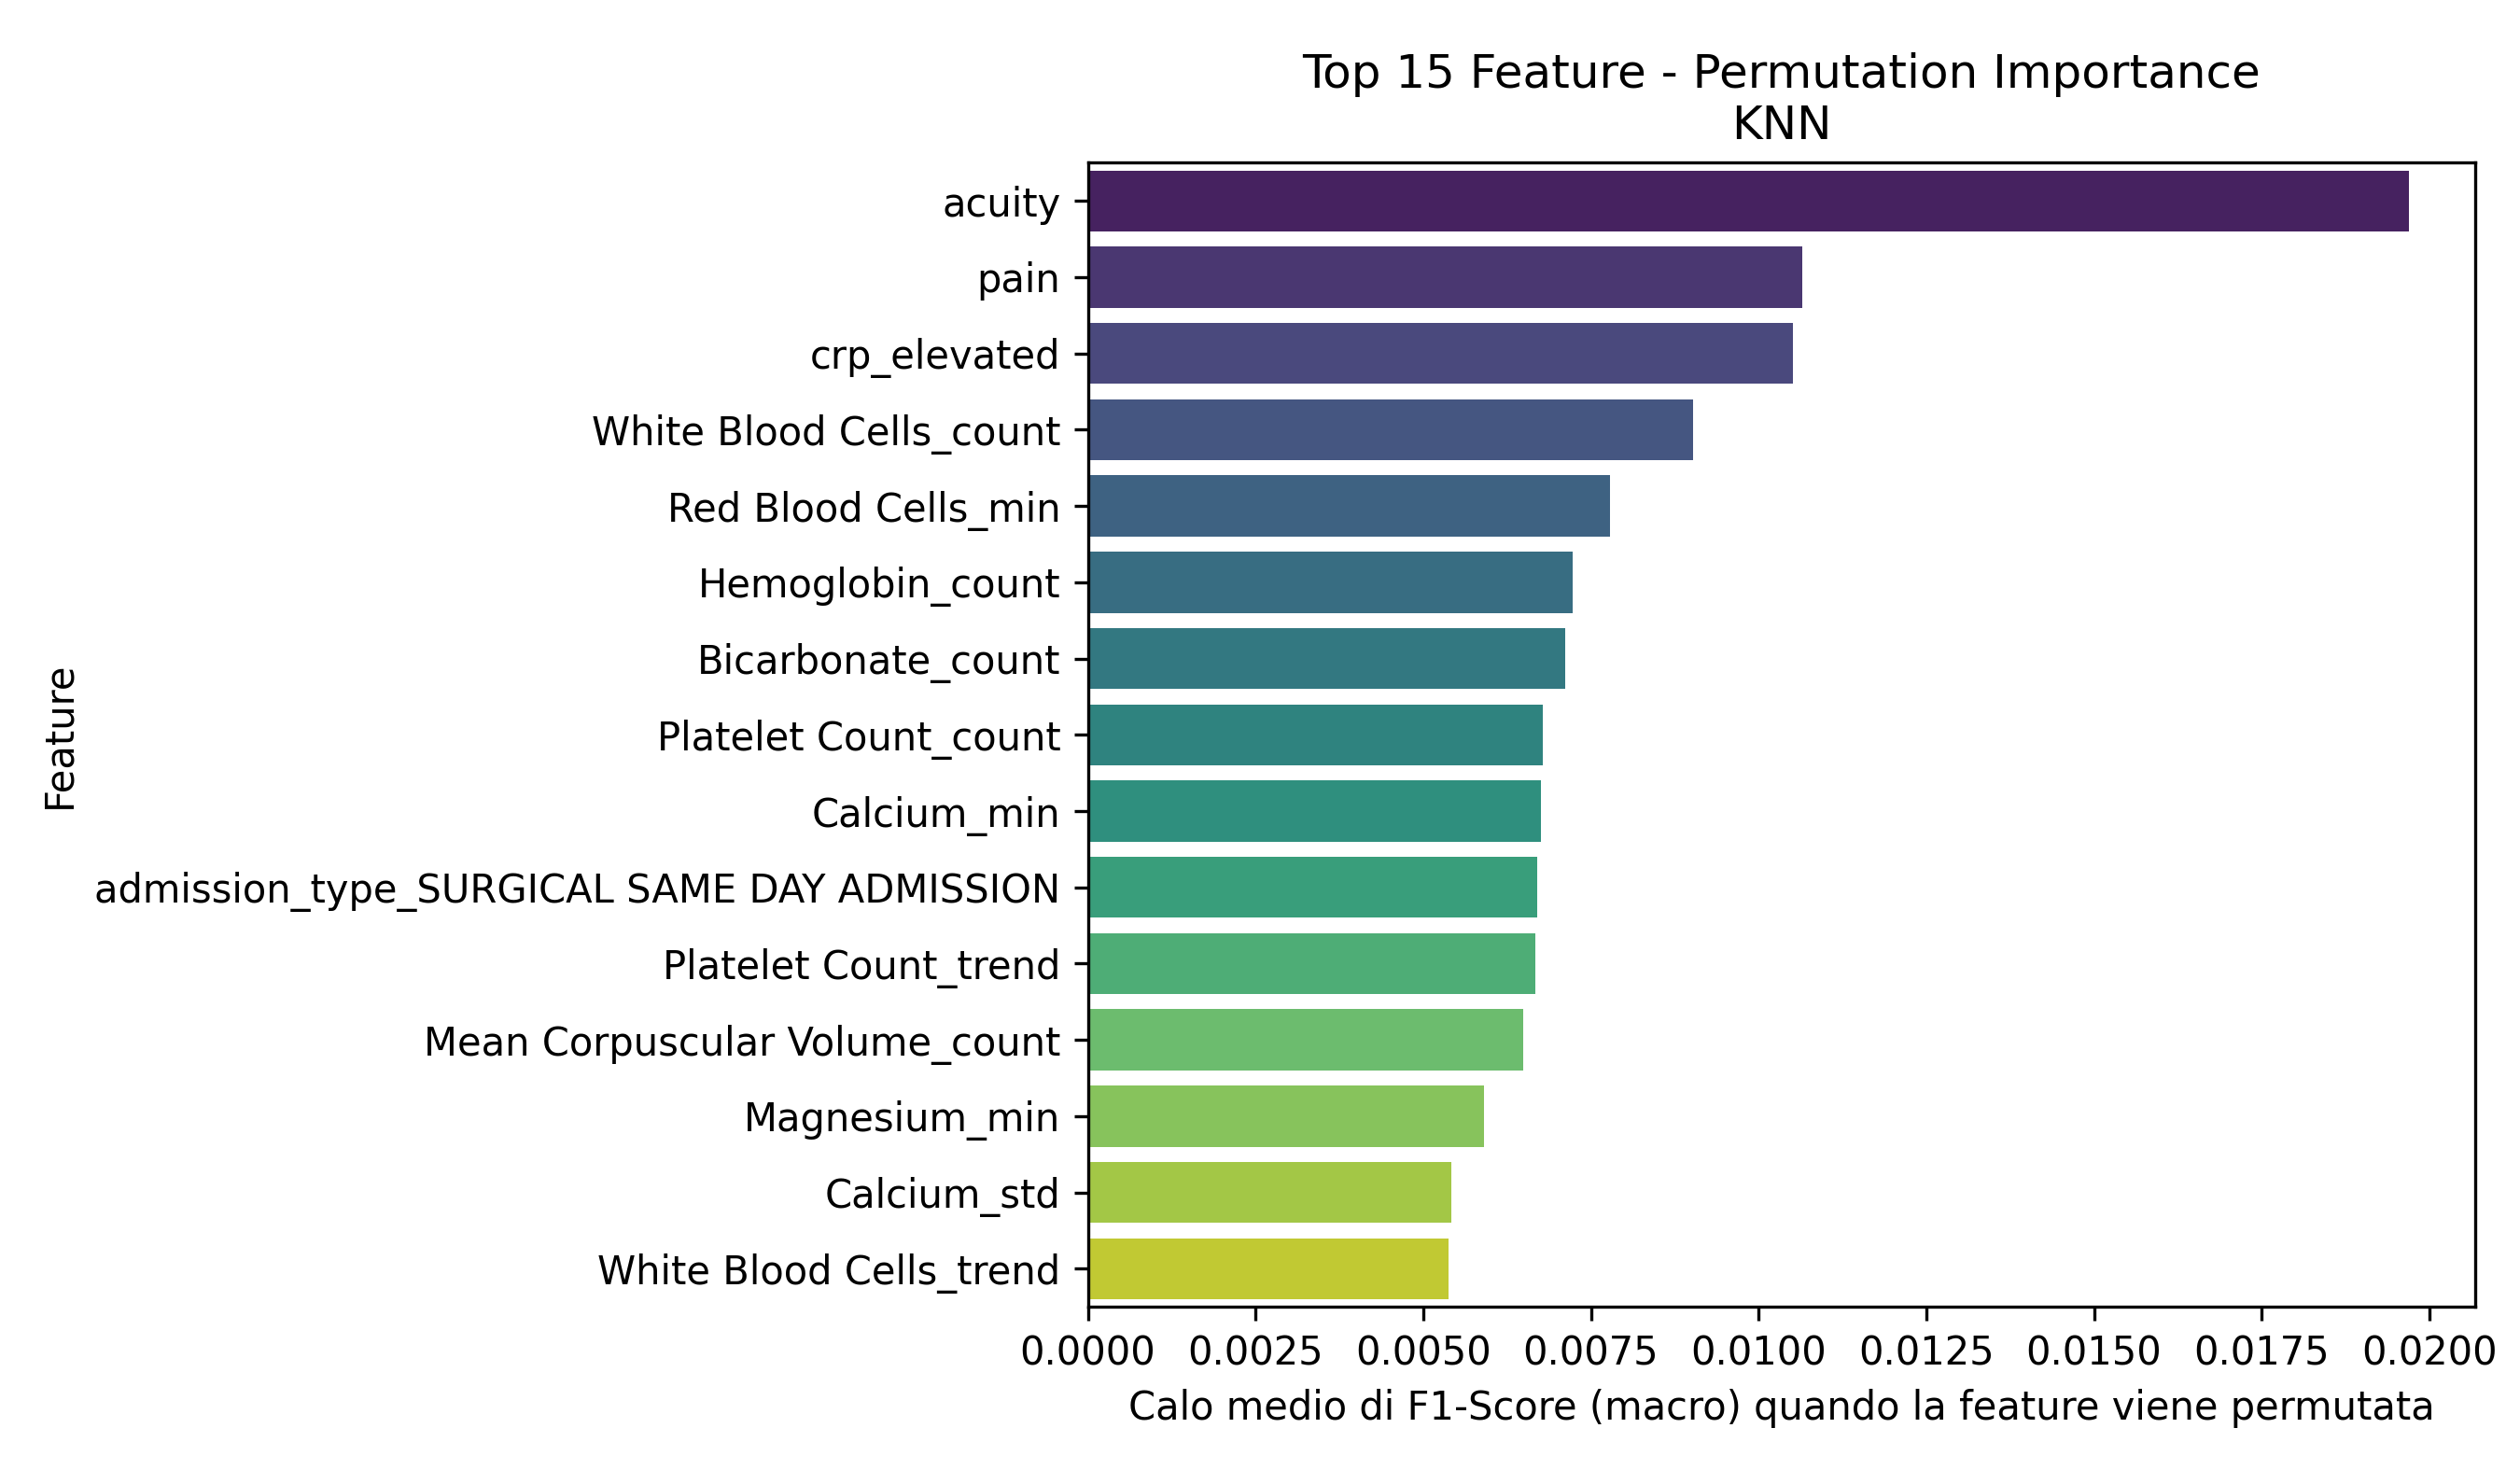

The file beside this chart, header and first rows:
Feature, Importanza_Media
acuity, 0.0197
pain, 0.01066
crp_elevated, 0.01052
White Blood Cells_count, 0.009028
Red Blood Cells_min, 0.007788
Hemoglobin_count, 0.007225
Bicarbonate_count, 0.007111
Platelet Count_count, 0.006778
Calcium_min, 0.006761
admission_type_SURGICAL SAME DAY ADMISSI…, 0.006696
Platelet Count_trend, 0.006674
Mean Corpuscular Volume_count, 0.006485
Magnesium_min, 0.005902
Calcium_std, 0.005417
White Blood Cells_trend, 0.005375
Magnesium_max, 0.005327
heartrate_is_missing, 0.005199
race_WHITE - RUSSIAN, 0.004735
admission_type_URGENT, 0.004377
Bicarbonate_max, 0.004298
Hemoglobin_min, 0.004269
Calcium_count, 0.004243
Magnesium_count, 0.004096
admission_type_ELECTIVE, 0.00382
admission_type_DIRECT EMER., 0.003587
admission_type_EW EMER., 0.003456
Mean Corpuscular Volume_mean_is_missing, 0.003435
White Blood Cells_last, 0.002922
Hematocrit_mean_is_missing, 0.002857
Hematocrit_count, 0.002813
race_HISPANIC/LATINO - DOMINICAN, 0.002761
temperature, 0.002753
race_ASIAN - SOUTH EAST ASIAN, 0.002691
Hematocrit_max, 0.002669
Platelet Count_mean_is_missing, 0.002615
Magnesium_std, 0.002448
Hematocrit_min, 0.002113
Bicarbonate_mean_is_missing, 0.002059
Phosphate_count, 0.002041
resprate_is_missing, 0.001867
resprate, 0.001859
Red Blood Cells_mean_is_missing, 0.00183
Bicarbonate_std, 0.001613
Calcium_mean_is_missing, 0.001572
admission_type_EU OBSERVATION, 0.00138
Bicarbonate_min, 0.001298
gender_M, 0.001207
Bicarbonate_trend, 0.001011
admission_type_OBSERVATION ADMIT, 0.0009239
temperature_is_missing, 0.0007092
race_ASIAN - KOREAN, 0.0006725
dbp_is_missing, 0.0005904
age, 0.0004483
White Blood Cells_std, 0.0004263
Phosphate_std, 0.0001729
White Blood Cells_mean_is_missing, 0.0001458
race_BLACK/AFRICAN AMERICAN, -0.0004786
Hemoglobin_std, -0.0006465
o2sat, -0.0007667
race_ASIAN - ASIAN INDIAN, -0.0009355
... 28 more rows
